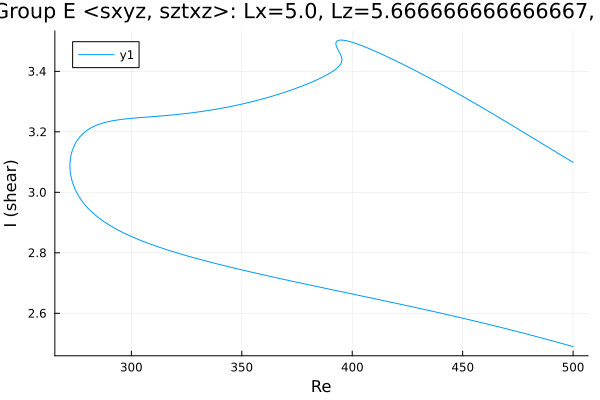

Source data for this figure (header and first rows):
Re, shear
500.0, 3.099
499, 3.103
497.6, 3.11
496.2, 3.116
494.8, 3.122
494.4, 3.124
493, 3.13
491.5, 3.136
490.1, 3.143
488.7, 3.149
487.3, 3.155
485.9, 3.161
484.5, 3.168
483.1, 3.174
481.6, 3.18
480.2, 3.187
478.8, 3.193
477.4, 3.199
476, 3.205
474.6, 3.212
473.2, 3.218
471.7, 3.224
470.3, 3.23
468.9, 3.237
467.5, 3.243
466.1, 3.249
464.7, 3.255
463.3, 3.261
461.8, 3.267
460.4, 3.273
459, 3.279
457.6, 3.285
456.2, 3.291
454.8, 3.297
453.4, 3.303
451.9, 3.309
450.5, 3.315
449.1, 3.321
447.7, 3.327
446.3, 3.333
444.9, 3.339
443.5, 3.344
442, 3.35
440.6, 3.356
439.2, 3.361
437.8, 3.367
436.4, 3.372
435, 3.378
433.6, 3.383
432.1, 3.389
430.7, 3.394
429.3, 3.4
427.9, 3.405
426.5, 3.41
425.1, 3.415
423.7, 3.421
422.2, 3.426
420.8, 3.431
419.4, 3.436
418, 3.441
... 427 more rows
